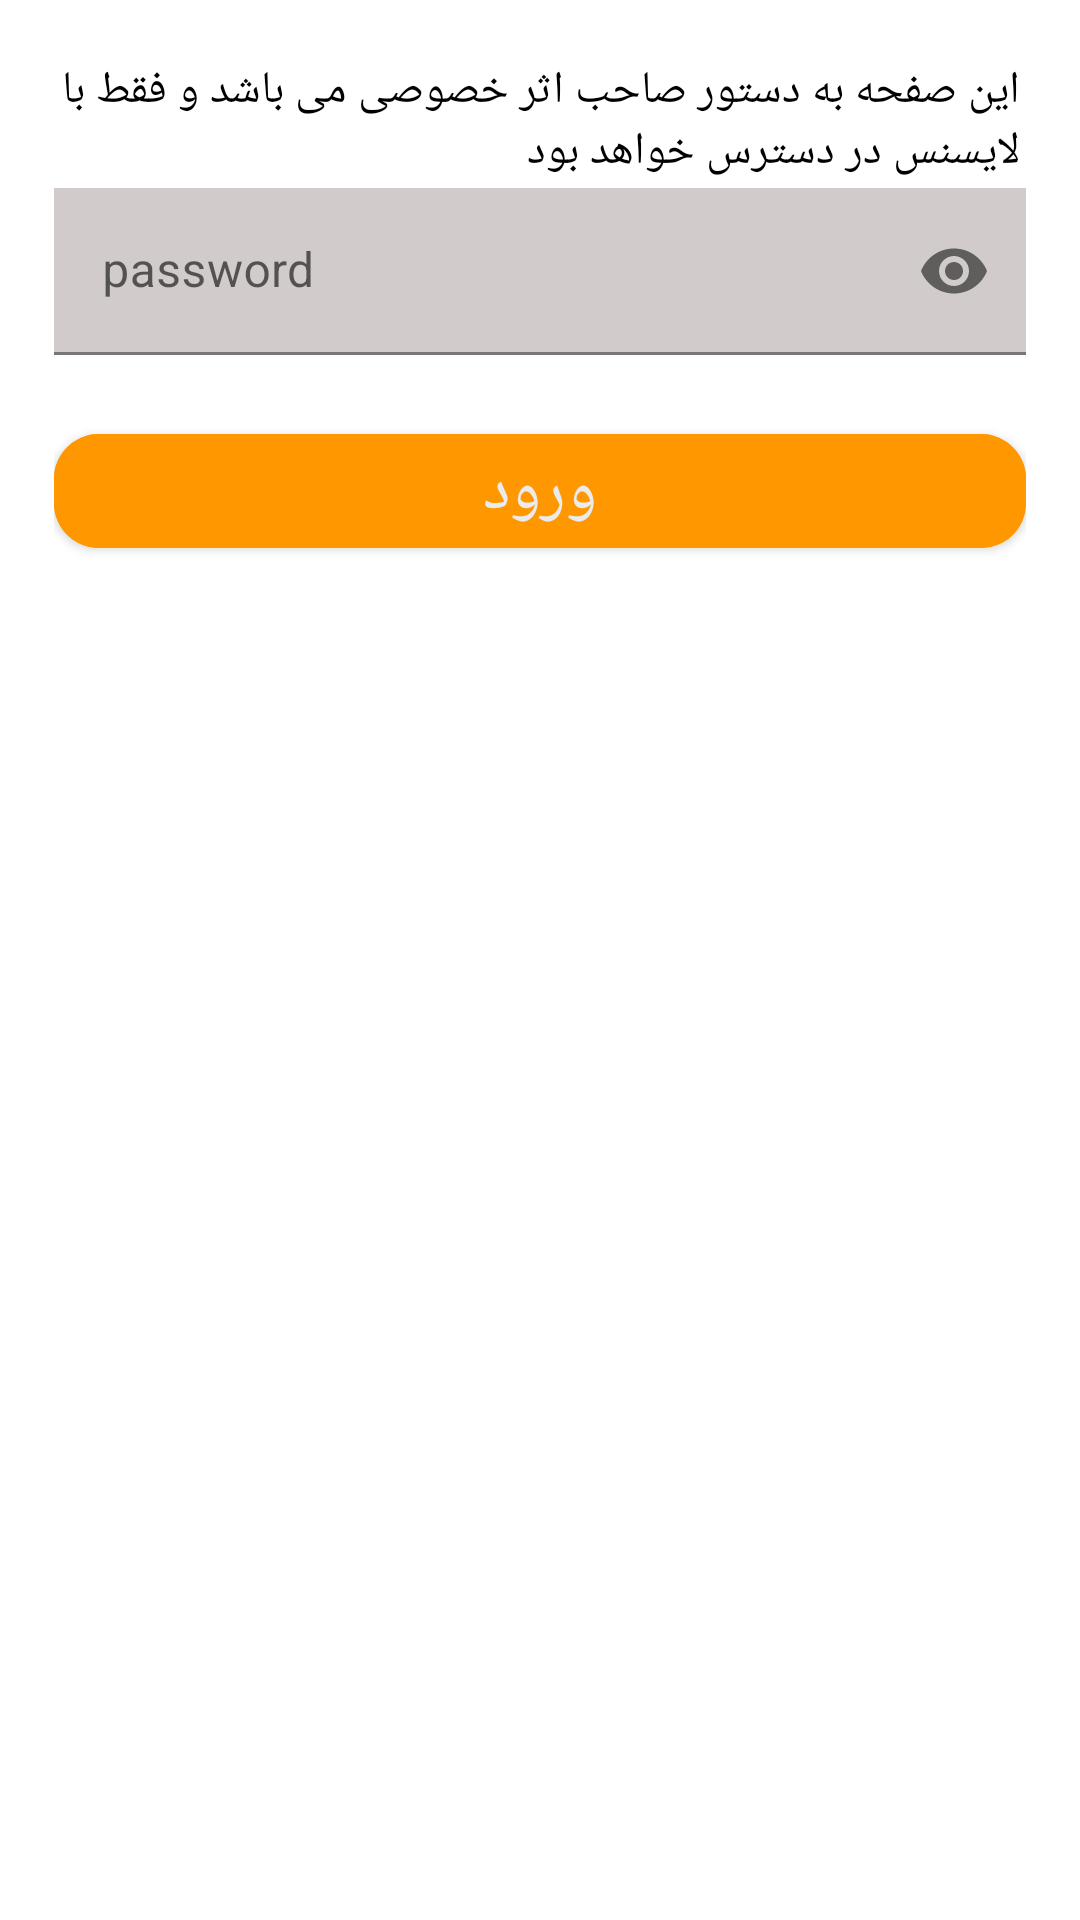

Write the Android layout XML for this screen, with the resource values it uses.
<!-- AndroidManifest.xml: application theme Theme.ShopApplication -->
<!-- res/layout/activity_pass.xml -->
<?xml version="1.0" encoding="utf-8"?>
<LinearLayout
    xmlns:android="http://schemas.android.com/apk/res/android"
    xmlns:tools="http://schemas.android.com/tools"
    android:layout_width="match_parent"
    android:layout_height="match_parent"
    xmlns:app="http://schemas.android.com/apk/res-auto"
    android:orientation="vertical"
    android:background="@color/white"
    android:padding="18dp">


    <androidx.appcompat.widget.AppCompatTextView
        android:layout_width="match_parent"
        android:layout_height="wrap_content"
        android:text="@string/fhpsidhfsihofis"
        android:textColor="@color/black"
        android:textSize="15sp"
        android:padding="2dp"
        />

    <com.google.android.material.textfield.TextInputLayout
        android:id="@+id/text_input_pass"
        android:layout_width="match_parent"
        android:layout_height="wrap_content"
        app:errorEnabled="true"
        app:passwordToggleEnabled="true">

        <com.google.android.material.textfield.TextInputEditText
            android:background="#D1CBCB"
            android:layout_width="match_parent"
            android:layout_height="wrap_content"
            android:hint="@string/sd"
            android:textColorHint="@color/black"
            android:inputType="textPassword"/>

    </com.google.android.material.textfield.TextInputLayout>

    <com.google.android.material.button.MaterialButton
        android:id="@+id/btn_confirm"
        android:layout_width="match_parent"
        android:layout_height="wrap_content"
        android:text="@string/jsidhfhus"
        android:backgroundTint="#FF9800"
        android:textColor="@color/ebb2"
        app:cornerRadius="15dp"
        android:textSize="22sp"/>

</LinearLayout>
<!-- resources referenced by this layout -->
<resources>
  <color name="black">#FF000000</color>
  <color name="ebb2">#ebebeb</color>
  <color name="white">#FFFFFFFF</color>
  <string name="fhpsidhfsihofis">این صفحه به دستور صاحب اثر خصوصی می باشد و فقط با لایسنس در دسترس خواهد بود</string>
  <string name="jsidhfhus">ورود</string>
  <string name="sd">password</string>
  <style name="Theme.ShopApplication" parent="Theme.MaterialComponents.DayNight.NoActionBar">
          <item name="colorPrimary">#009688</item>
          <item name="fontFamily">@font/s</item>
          <item name="colorPrimaryVariant">#59B1A9</item>
          <item name="colorOnPrimary">#33ab9f</item>
          
          <item name="colorSecondary">@color/teal_200</item>
          <item name="colorSecondaryVariant">@color/teal_700</item>
          <item name="colorOnSecondary">@color/black</item>
          
          <item name="android:statusBarColor">?attr/colorPrimaryVariant</item>
      </style>
  <color name="teal_200">#FF03DAC5</color>
  <color name="teal_700">#FF018786</color>
</resources>
